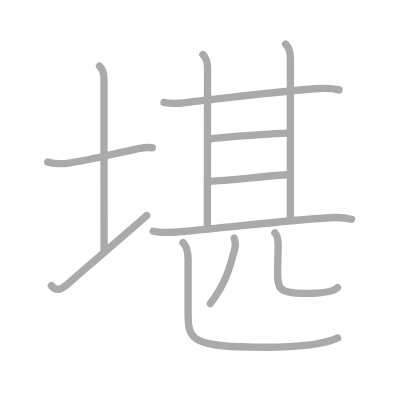
t = 0.00 s
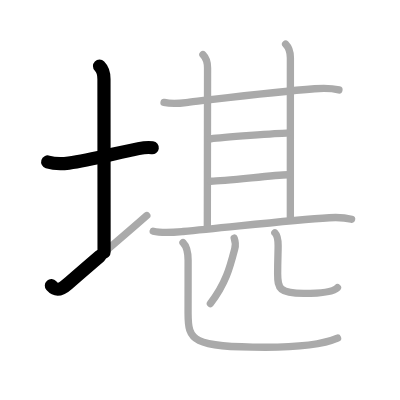
t = 2.50 s
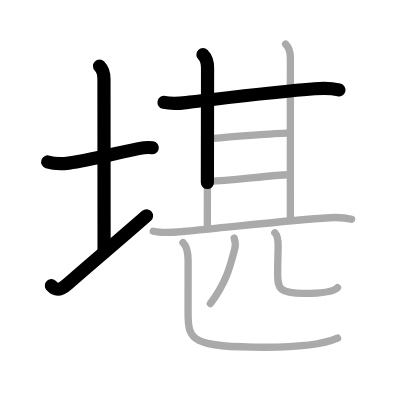
t = 4.75 s
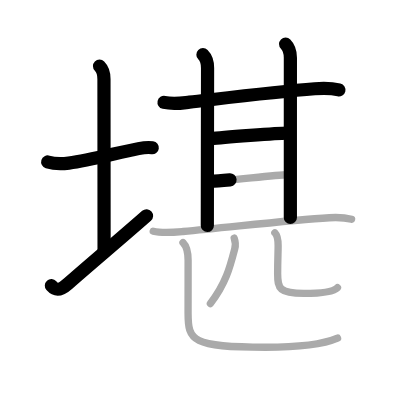
t = 7.25 s
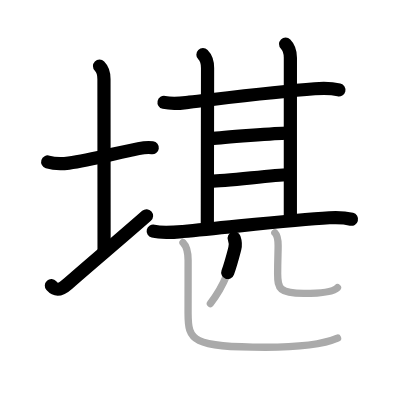
t = 9.50 s
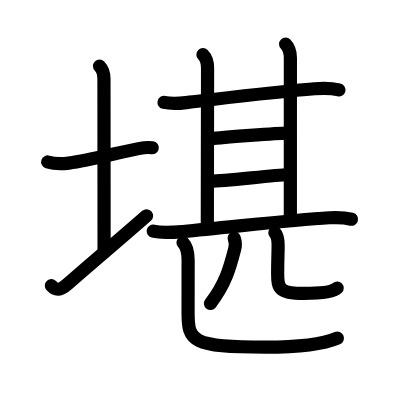
t = 12.00 s

The animated SVG that drew these frames (rendered in a browser with its animation timeline set to each time). Animation: 12 SMIL elements (animate=12); one cycle of 12.00 s.

<?xml version="1.0" standalone="no"?>
<!DOCTYPE svg PUBLIC "-//W3C//DTD SVG 1.1//EN"   "http://www.w3.org/Graphics/SVG/1.1/DTD/svg11.dtd">
<svg width="400px" height="400px"  version="1.1" xmlns="http://www.w3.org/2000/svg">
  <defs>
    <marker id="Triangle" viewBox="0 0 10 10" refX="0" refY="5" markerUnits="strokeWidth" markerWidth="3" style="stroke-opacity:0%;fill:#aaaaaa;" markerHeight="2" orient="auto">
      <path d="M 0 0 L 10 5 L 0 10 z" />
    </marker>
    
    <marker id="Arrow" viewBox="0 0 10 10" refX="5" refY="5" markerUnits="strokeWidth" markerWidth="1.8" style="stroke-opacity:0%;fill:#770000;" markerHeight="2" orient="auto">
      <path d="M 0 4 L 6 4 L 4 1 L 10 5 L 4 9 L 6 6 L 0 6 z" />
        <circle cx="5" cy="5" r="5" />
      </marker>
    
    <marker id="TriangleRed" viewBox="0 0 10 10" refX="0" refY="5" markerUnits="strokeWidth" markerWidth="3" style="stroke-opacity:0%;fill:#CC0000;" markerHeight="2" orient="auto">
      <path d="M 0 0 L 10 5 L 0 10 z" />
    </marker>
    
    <marker id="ArrowRed" viewBox="0 0 10 10" refX="5" refY="5" markerUnits="strokeWidth" markerWidth="1.8" style="stroke-opacity:0%;fill:#CC0000;" markerHeight="2" orient="auto">
      <path d="M 0 4 L 6 4 L 4 1 L 10 5 L 4 9 L 6 6 L 0 6 z" />
        <circle cx="5" cy="5" r="5" />
      </marker>
    
  </defs>
  
  <path style="fill:#ffffff; fill-opacity:100%; fill-rule:evenodd; stroke-width:0;" d="M 0 0 L 400px 0 L 400px 400px L 0 400px L 0 0" />

  <g transform="scale(3.6697247706422 3.6697247706422)">
<path style="fill:none; fill-opacity:0%; fill-rule:evenodd; stroke:#aaaaaa; stroke-opacity:100%; stroke-width: 1.5pt; stroke-linejoin:round; stroke-linecap:round;" d="M13 44.14c2 0.61 4.03 0.53 5.74 0.3c5.89-0.81 13.43-2.87 19.01-3.94c1.24-0.24 2.75-0.38 3.75-0.24"></path>
<path style="fill:none; fill-opacity:0%; fill-rule:evenodd; stroke:#aaaaaa; stroke-opacity:100%; stroke-width: 1.5pt; stroke-linejoin:round; stroke-linecap:round;" d="M27.12 18c0.81 0.81 1.21 2 1.21 3.5c0 7.25 0.03 36.5 0.03 47.25"></path>
<path style="fill:none; fill-opacity:0%; fill-rule:evenodd; stroke:#aaaaaa; stroke-opacity:100%; stroke-width: 1.5pt; stroke-linejoin:round; stroke-linecap:round;" d="M14 77.85c1.25 1.4 2.34 1.39 4.43-0.45C24.24 72.28 34.19 63.88 40 58.75"></path>
<path style="fill:none; fill-opacity:0%; fill-rule:evenodd; stroke:#aaaaaa; stroke-opacity:100%; stroke-width: 1.5pt; stroke-linejoin:round; stroke-linecap:round;" d="M44.7 27.91c2.68 0.59 4.74 0.18 6.93-0.07c8.14-0.93 23.42-2.85 34.13-3.65c2.2-0.16 4.99-0.07 6.6 0.31"></path>
<path style="fill:none; fill-opacity:0%; fill-rule:evenodd; stroke:#aaaaaa; stroke-opacity:100%; stroke-width: 1.5pt; stroke-linejoin:round; stroke-linecap:round;" d="M55.3 14.89c0.91 0.91 1.26 2.14 1.26 3.63S56.5 55.31 56.5 61.5"></path>
<path style="fill:none; fill-opacity:0%; fill-rule:evenodd; stroke:#aaaaaa; stroke-opacity:100%; stroke-width: 1.5pt; stroke-linejoin:round; stroke-linecap:round;" d="M77.83 12.02c1.01 1.01 1.3 2.48 1.3 3.73s-0.01 37.13-0.01 43.5"></path>
<path style="fill:none; fill-opacity:0%; fill-rule:evenodd; stroke:#aaaaaa; stroke-opacity:100%; stroke-width: 1.5pt; stroke-linejoin:round; stroke-linecap:round;" d="M57.45 37.82c2.68-0.32 18.92-1.6 20.81-1.55"></path>
<path style="fill:none; fill-opacity:0%; fill-rule:evenodd; stroke:#aaaaaa; stroke-opacity:100%; stroke-width: 1.5pt; stroke-linejoin:round; stroke-linecap:round;" d="M57.48 49.38c4.09-0.09 17.12-1.66 20.9-1.76"></path>
<path style="fill:none; fill-opacity:0%; fill-rule:evenodd; stroke:#aaaaaa; stroke-opacity:100%; stroke-width: 1.5pt; stroke-linejoin:round; stroke-linecap:round;" d="M41.75 63c2.5 0.62 5.61 0.31 8.12 0.08c12.63-1.13 29.24-3.13 39.89-3.75c2.12-0.12 3.99-0.11 6.04 0.42"></path>
<path style="fill:none; fill-opacity:0%; fill-rule:evenodd; stroke:#aaaaaa; stroke-opacity:100%; stroke-width: 1.5pt; stroke-linejoin:round; stroke-linecap:round;" d="M63.82 64.89c0.3 0.86 0.34 2.16 0.16 2.87c-1.23 4.73-2.35 9.36-6.65 14.95"></path>
<path style="fill:none; fill-opacity:0%; fill-rule:evenodd; stroke:#aaaaaa; stroke-opacity:100%; stroke-width: 1.5pt; stroke-linejoin:round; stroke-linecap:round;" d="M74.9 63.43c0.78 0.78 0.89 2.07 0.89 3.51c0 1.93-0.13 3.82-0.13 7.75s0.52 5.26 7.12 5.26s8.42-0.75 9.18-1.55"></path>
<path style="fill:none; fill-opacity:0%; fill-rule:evenodd; stroke:#aaaaaa; stroke-opacity:100%; stroke-width: 1.5pt; stroke-linejoin:round; stroke-linecap:round;" d="M49.87 66.11c0.95 0.95 1.39 2.27 1.39 4.81c0 2.99-0.01 11.79-0.01 14.45c0 7.5 1 9.25 21.07 9.25c12.33 0 17.29-1.47 19.66-2.49"></path>

<path style="fill:none; fill-opacity:0%; fill-rule:evenodd; stroke:#000000; stroke-opacity:100%; stroke-width: 2.7pt; stroke-linejoin:round; stroke-linecap:round;" d="M13 44.14c2 0.61 4.03 0.53 5.74 0.3c5.89-0.81 13.43-2.87 19.01-3.94c1.24-0.24 2.75-0.38 3.75-0.24" pathLength="100" stroke-dashoffset="100" stroke-dasharray="100 105"><animate id="dashAnim1" attributeName="stroke-dashoffset" from="100" to="0" dur="1s" calcMode="linear" fill="freeze"/></path>
<path style="fill:none; fill-opacity:0%; fill-rule:evenodd; stroke:#000000; stroke-opacity:100%; stroke-width: 2.7pt; stroke-linejoin:round; stroke-linecap:round;" d="M27.12 18c0.81 0.81 1.21 2 1.21 3.5c0 7.25 0.03 36.5 0.03 47.25" pathLength="100" stroke-dashoffset="100" stroke-dasharray="100 105"><animate id="dashAnim2" attributeName="stroke-dashoffset" from="100" to="0" dur="1s" calcMode="linear" begin="dashAnim1.end" fill="freeze"/></path>
<path style="fill:none; fill-opacity:0%; fill-rule:evenodd; stroke:#000000; stroke-opacity:100%; stroke-width: 2.7pt; stroke-linejoin:round; stroke-linecap:round;" d="M14 77.85c1.25 1.4 2.34 1.39 4.43-0.45C24.24 72.28 34.19 63.88 40 58.75" pathLength="100" stroke-dashoffset="100" stroke-dasharray="100 105"><animate id="dashAnim3" attributeName="stroke-dashoffset" from="100" to="0" dur="1s" calcMode="linear" begin="dashAnim2.end" fill="freeze"/></path>
<path style="fill:none; fill-opacity:0%; fill-rule:evenodd; stroke:#000000; stroke-opacity:100%; stroke-width: 2.7pt; stroke-linejoin:round; stroke-linecap:round;" d="M44.7 27.91c2.68 0.59 4.74 0.18 6.93-0.07c8.14-0.93 23.42-2.85 34.13-3.65c2.2-0.16 4.99-0.07 6.6 0.31" pathLength="100" stroke-dashoffset="100" stroke-dasharray="100 105"><animate id="dashAnim4" attributeName="stroke-dashoffset" from="100" to="0" dur="1s" calcMode="linear" begin="dashAnim3.end" fill="freeze"/></path>
<path style="fill:none; fill-opacity:0%; fill-rule:evenodd; stroke:#000000; stroke-opacity:100%; stroke-width: 2.7pt; stroke-linejoin:round; stroke-linecap:round;" d="M55.3 14.89c0.91 0.91 1.26 2.14 1.26 3.63S56.5 55.31 56.5 61.5" pathLength="100" stroke-dashoffset="100" stroke-dasharray="100 105"><animate id="dashAnim5" attributeName="stroke-dashoffset" from="100" to="0" dur="1s" calcMode="linear" begin="dashAnim4.end" fill="freeze"/></path>
<path style="fill:none; fill-opacity:0%; fill-rule:evenodd; stroke:#000000; stroke-opacity:100%; stroke-width: 2.7pt; stroke-linejoin:round; stroke-linecap:round;" d="M77.83 12.02c1.01 1.01 1.3 2.48 1.3 3.73s-0.01 37.13-0.01 43.5" pathLength="100" stroke-dashoffset="100" stroke-dasharray="100 105"><animate id="dashAnim6" attributeName="stroke-dashoffset" from="100" to="0" dur="1s" calcMode="linear" begin="dashAnim5.end" fill="freeze"/></path>
<path style="fill:none; fill-opacity:0%; fill-rule:evenodd; stroke:#000000; stroke-opacity:100%; stroke-width: 2.7pt; stroke-linejoin:round; stroke-linecap:round;" d="M57.45 37.82c2.68-0.32 18.92-1.6 20.81-1.55" pathLength="100" stroke-dashoffset="100" stroke-dasharray="100 105"><animate id="dashAnim7" attributeName="stroke-dashoffset" from="100" to="0" dur="1s" calcMode="linear" begin="dashAnim6.end" fill="freeze"/></path>
<path style="fill:none; fill-opacity:0%; fill-rule:evenodd; stroke:#000000; stroke-opacity:100%; stroke-width: 2.7pt; stroke-linejoin:round; stroke-linecap:round;" d="M57.48 49.38c4.09-0.09 17.12-1.66 20.9-1.76" pathLength="100" stroke-dashoffset="100" stroke-dasharray="100 105"><animate id="dashAnim8" attributeName="stroke-dashoffset" from="100" to="0" dur="1s" calcMode="linear" begin="dashAnim7.end" fill="freeze"/></path>
<path style="fill:none; fill-opacity:0%; fill-rule:evenodd; stroke:#000000; stroke-opacity:100%; stroke-width: 2.7pt; stroke-linejoin:round; stroke-linecap:round;" d="M41.75 63c2.5 0.62 5.61 0.31 8.12 0.08c12.63-1.13 29.24-3.13 39.89-3.75c2.12-0.12 3.99-0.11 6.04 0.42" pathLength="100" stroke-dashoffset="100" stroke-dasharray="100 105"><animate id="dashAnim9" attributeName="stroke-dashoffset" from="100" to="0" dur="1s" calcMode="linear" begin="dashAnim8.end" fill="freeze"/></path>
<path style="fill:none; fill-opacity:0%; fill-rule:evenodd; stroke:#000000; stroke-opacity:100%; stroke-width: 2.7pt; stroke-linejoin:round; stroke-linecap:round;" d="M63.82 64.89c0.3 0.86 0.34 2.16 0.16 2.87c-1.23 4.73-2.35 9.36-6.65 14.95" pathLength="100" stroke-dashoffset="100" stroke-dasharray="100 105"><animate id="dashAnim10" attributeName="stroke-dashoffset" from="100" to="0" dur="1s" calcMode="linear" begin="dashAnim9.end" fill="freeze"/></path>
<path style="fill:none; fill-opacity:0%; fill-rule:evenodd; stroke:#000000; stroke-opacity:100%; stroke-width: 2.7pt; stroke-linejoin:round; stroke-linecap:round;" d="M74.9 63.43c0.78 0.78 0.89 2.07 0.89 3.51c0 1.93-0.13 3.82-0.13 7.75s0.52 5.26 7.12 5.26s8.42-0.75 9.18-1.55" pathLength="100" stroke-dashoffset="100" stroke-dasharray="100 105"><animate id="dashAnim11" attributeName="stroke-dashoffset" from="100" to="0" dur="1s" calcMode="linear" begin="dashAnim10.end" fill="freeze"/></path>
<path style="fill:none; fill-opacity:0%; fill-rule:evenodd; stroke:#000000; stroke-opacity:100%; stroke-width: 2.7pt; stroke-linejoin:round; stroke-linecap:round;" d="M49.87 66.11c0.95 0.95 1.39 2.27 1.39 4.81c0 2.99-0.01 11.79-0.01 14.45c0 7.5 1 9.25 21.07 9.25c12.33 0 17.29-1.47 19.66-2.49" pathLength="100" stroke-dashoffset="100" stroke-dasharray="100 105"><animate id="dashAnim12" attributeName="stroke-dashoffset" from="100" to="0" dur="1s" calcMode="linear" begin="dashAnim11.end" fill="freeze"/></path>

</g>

</svg>  
          
